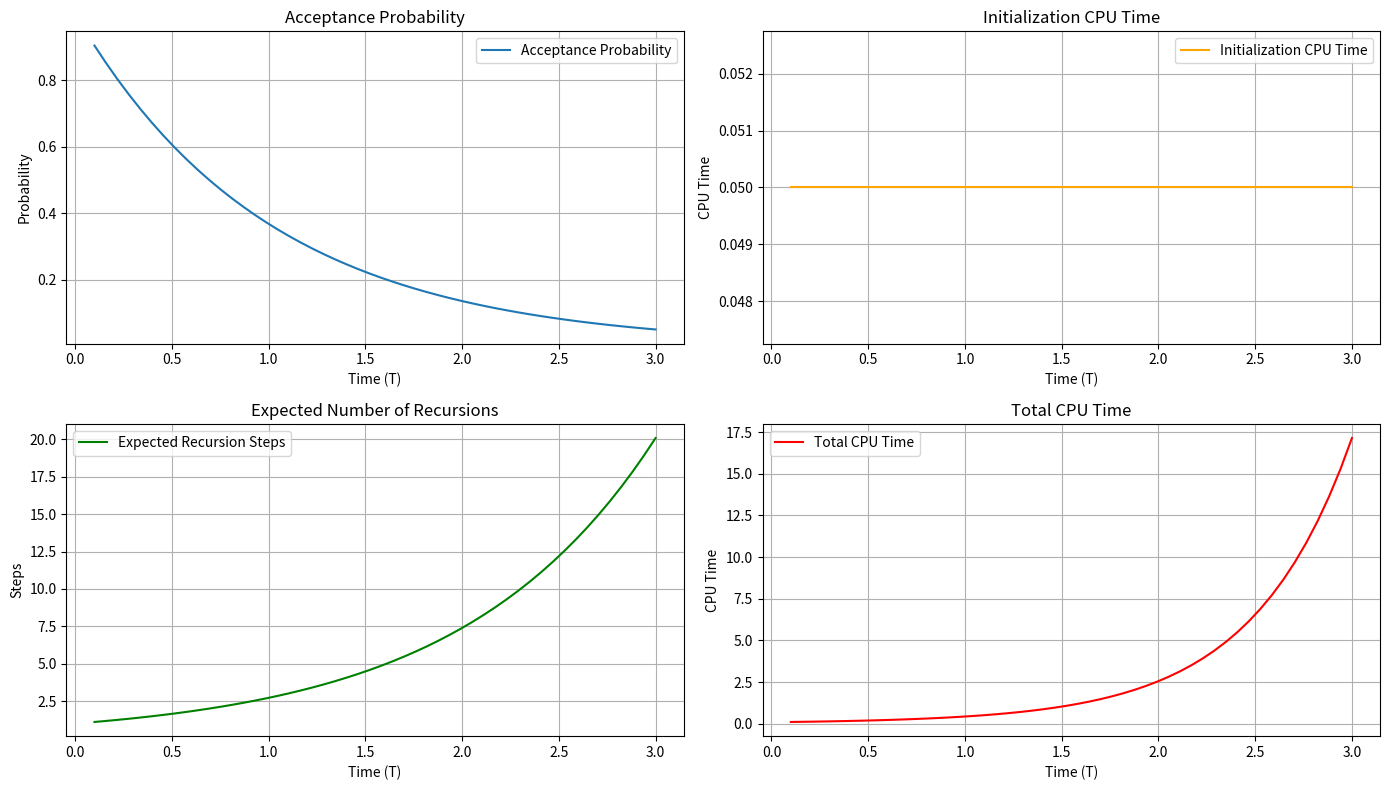

This figure's Python source:
import numpy as np
import matplotlib.pyplot as plt

def acceptance_probability(Q, T, a, b):
    """
    Computes the acceptance probability for rejection sampling.
    """
    if a == b:
        return np.exp(Q[a, a] * T)  # For same starting and ending states
    else:
        P_ab = Q[a, b] / abs(Q[a, a]) * (1 - np.exp(Q[a, a] * T))  # Transition probability
        P_aa = np.exp(Q[a, a] * T)
        return P_ab / (1 - P_aa)  # Acceptance probability for a != b

def expected_recursion_steps(Q, T, a, b):
    """
    Computes the expected number of recursion steps.
    """
    if a == b:
        return 1 / acceptance_probability(Q, T, a, b)
    else:
        P_ab = Q[a, b] / abs(Q[a, a]) * (1 - np.exp(Q[a, a] * T))
        P_aa = np.exp(Q[a, a] * T)
        return 1 / (P_ab / (1 - P_aa))

def cpu_time(Q, T, a, b, alpha, beta):
    """
    Computes the total CPU time spent on rejection sampling.
    """
    p_acc = acceptance_probability(Q, T, a, b)
    E_L = expected_recursion_steps(Q, T, a, b)
    return (alpha + beta * E_L) / p_acc

def plot_rejection_sampling(Q, T_range, a, b, alpha, beta):
    """
    Plots the rejection sampling complexity figures.
    """
    acceptance_probs = []
    initialization_times = []
    recursion_steps = []
    sampling_cpu_times = []

    for T in T_range:
        p_acc = acceptance_probability(Q, T, a, b)
        E_L = expected_recursion_steps(Q, T, a, b)
        total_time = cpu_time(Q, T, a, b, alpha, beta)
        
        acceptance_probs.append(p_acc)
        initialization_times.append(alpha)
        recursion_steps.append(E_L)
        sampling_cpu_times.append(total_time)

    # Plot the figures
    plt.figure(figsize=(14, 8))

    # Acceptance Probability
    plt.subplot(2, 2, 1)
    plt.plot(T_range, acceptance_probs, label="Acceptance Probability")
    plt.xlabel("Time (T)")
    plt.ylabel("Probability")
    plt.title("Acceptance Probability")
    plt.grid()
    plt.legend()

    # Initialization CPU Time
    plt.subplot(2, 2, 2)
    plt.plot(T_range, initialization_times, label="Initialization CPU Time", color="orange")
    plt.xlabel("Time (T)")
    plt.ylabel("CPU Time")
    plt.title("Initialization CPU Time")
    plt.grid()
    plt.legend()

    # Expected Number of Recursions
    plt.subplot(2, 2, 3)
    plt.plot(T_range, recursion_steps, label="Expected Recursion Steps", color="green")
    plt.xlabel("Time (T)")
    plt.ylabel("Steps")
    plt.title("Expected Number of Recursions")
    plt.grid()
    plt.legend()

    # Total CPU Time
    plt.subplot(2, 2, 4)
    plt.plot(T_range, sampling_cpu_times, label="Total CPU Time", color="red")
    plt.xlabel("Time (T)")
    plt.ylabel("CPU Time")
    plt.title("Total CPU Time")
    plt.grid()
    plt.legend()

    plt.tight_layout()
    plt.show()

# Example Usage
if __name__ == "__main__":
    # Example Q matrix (rate matrix)
    Q = np.array([
        [-1.0,  0.5,  0.5],
        [ 0.3, -0.8,  0.5],
        [ 0.2,  0.6, -0.8]
    ])

    a, b = 0, 0  # Starting and ending states
    alpha = 0.05  # Initialization cost
    beta = 0.04   # Cost per recursion step
    T_range = np.linspace(0.1, 3.0, 50)  # Time range

    plot_rejection_sampling(Q, T_range, a, b, alpha, beta)